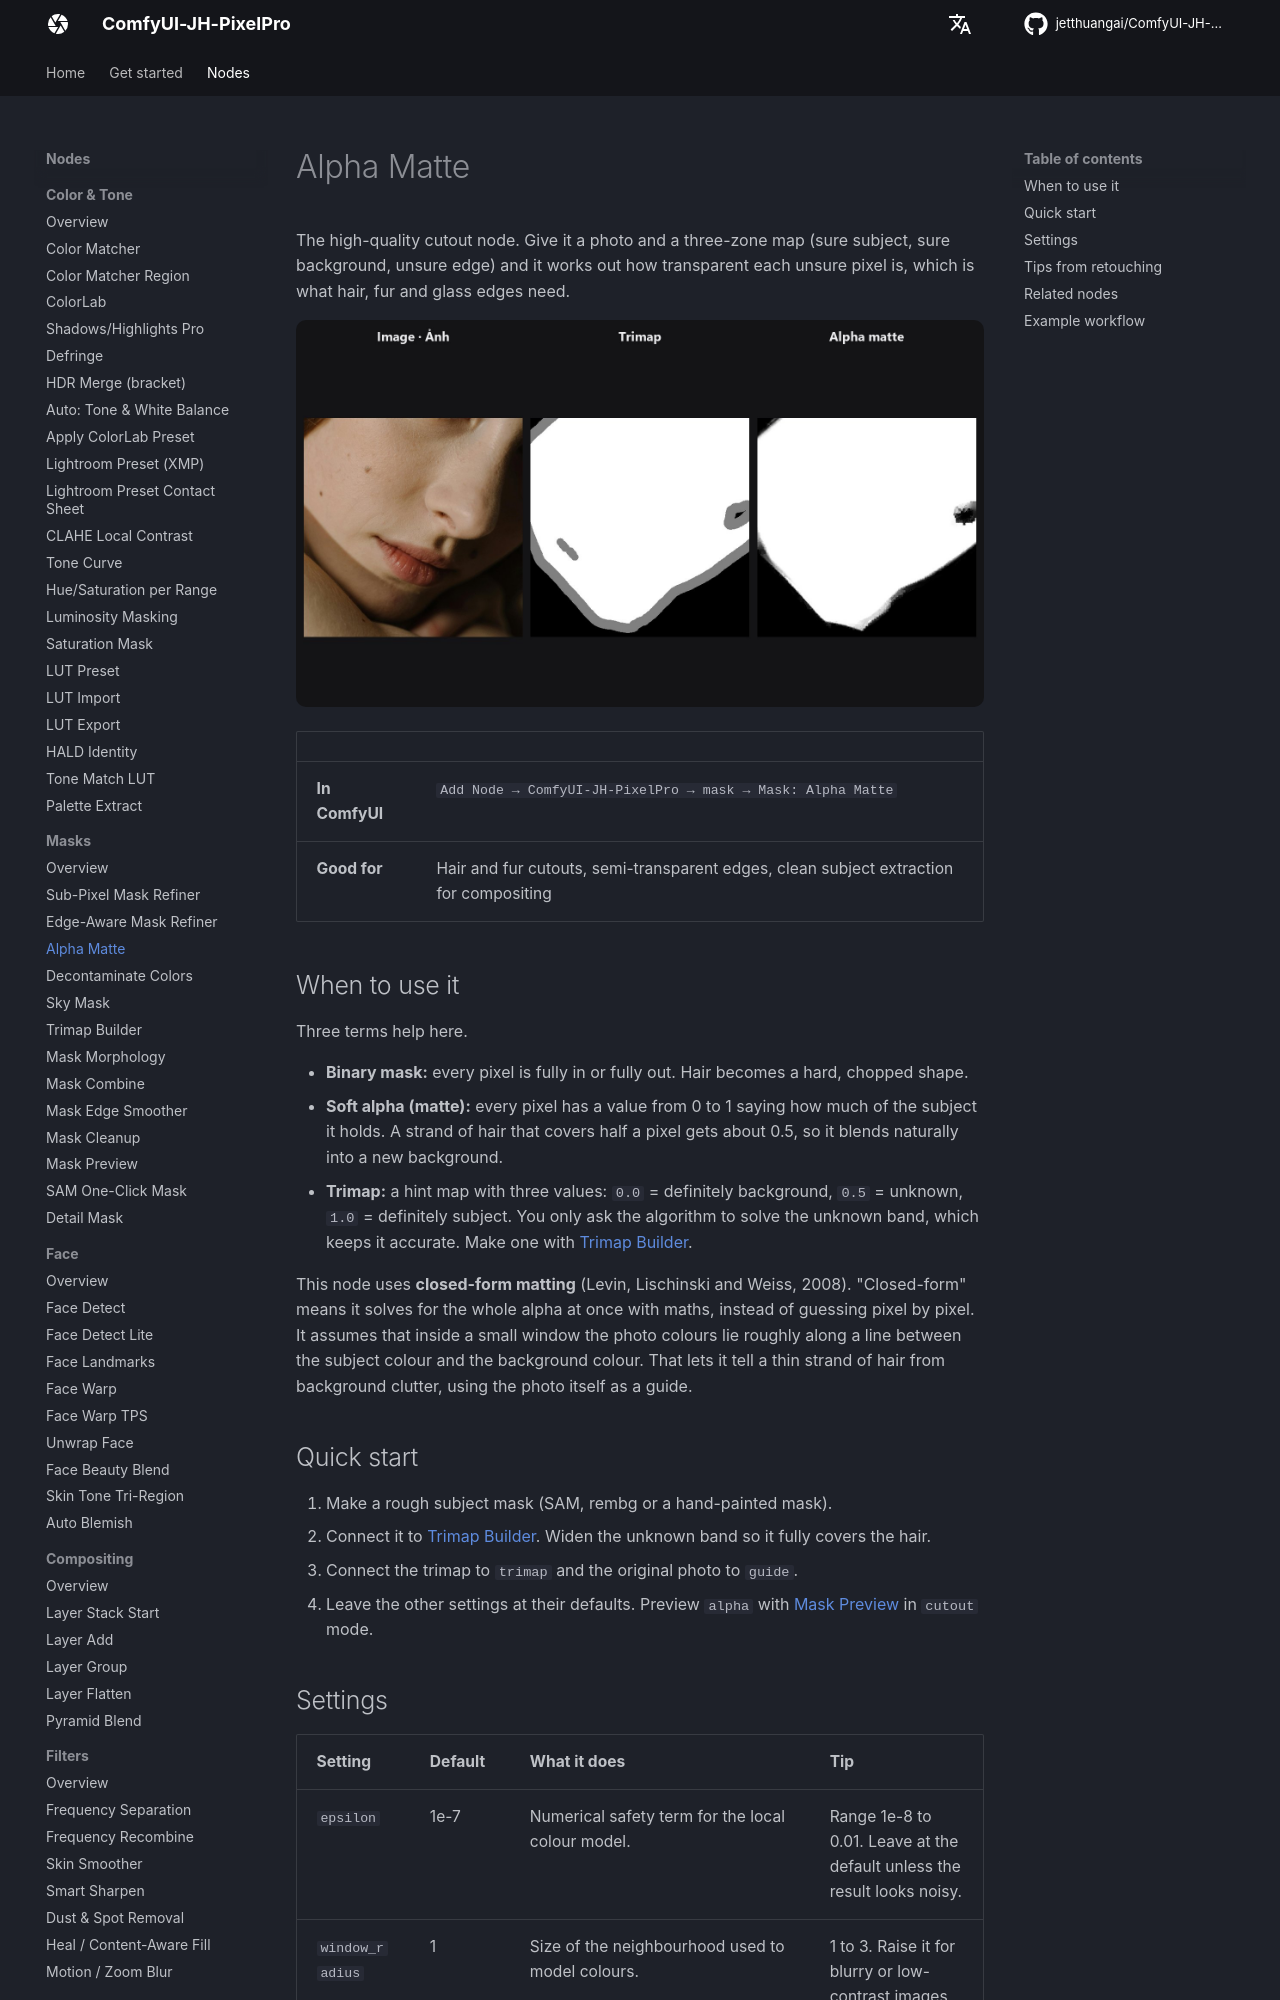

repository: jetthuangai/ComfyUI-JH-PixelPro · page: nodes/alpha-matte/index.html · generator: mkdocs

---
title: Alpha Matte
description: Builds a soft, hair-quality transparency mask from a trimap and your photo using closed-form matting.
---

# Alpha Matte

The high-quality cutout node. Give it a photo and a three-zone map (sure subject, sure background, unsure edge) and it works out how transparent each unsure pixel is, which is what hair, fur and glass edges need.

![Alpha Matte — before / after](../assets/nodes/alpha-matte.jpg)

| | |
|---|---|
| **In ComfyUI** | `Add Node → ComfyUI-JH-PixelPro → mask → Mask: Alpha Matte` |
| **Good for** | Hair and fur cutouts, semi-transparent edges, clean subject extraction for compositing |

## When to use it

Three terms help here.

- **Binary mask:** every pixel is fully in or fully out. Hair becomes a hard, chopped shape.
- **Soft alpha (matte):** every pixel has a value from 0 to 1 saying how much of the subject it holds. A strand of hair that covers half a pixel gets about 0.5, so it blends naturally into a new background.
- **Trimap:** a hint map with three values: `0.0` = definitely background, `0.5` = unknown, `1.0` = definitely subject. You only ask the algorithm to solve the unknown band, which keeps it accurate. Make one with [Trimap Builder](trimap-builder.md).

This node uses **closed-form matting** (Levin, Lischinski and Weiss, 2008). "Closed-form" means it solves for the whole alpha at once with maths, instead of guessing pixel by pixel. It assumes that inside a small window the photo colours lie roughly along a line between the subject colour and the background colour. That lets it tell a thin strand of hair from background clutter, using the photo itself as a guide.

## Quick start

1. Make a rough subject mask (SAM, rembg or a hand-painted mask).
2. Connect it to [Trimap Builder](trimap-builder.md). Widen the unknown band so it fully covers the hair.
3. Connect the trimap to `trimap` and the original photo to `guide`.
4. Leave the other settings at their defaults. Preview `alpha` with [Mask Preview](mask-preview.md) in `cutout` mode.

## Settings

| Setting | Default | What it does | Tip |
|---|---|---|---|
| `epsilon` | 1e-7 | Numerical safety term for the local colour model. | Range 1e-8 to 0.01. Leave at the default unless the result looks noisy. |
| `window_radius` | 1 | Size of the neighbourhood used to model colours. | 1 to 3. Raise it for blurry or low-contrast images. |
| `lambda_constraint` | 100.0 | How strictly the result must respect the sure-subject and sure-background areas of the trimap. | 1 to 10000. Higher keeps known areas locked. |
| `compute_device` | auto | `auto` uses the GPU when the guide image is already on the GPU. `cuda` forces the GPU and errors if none is available. `cpu` forces the CPU. | Leave on `auto`. |

**Output:** `alpha` (MASK), soft values from 0 to 1.

!!! warning "Trimap format"
    The trimap must use only 0.0, 0.5 and 1.0 (a tolerance of 0.05 is allowed). Any other value raises an error. A hand-painted or blurred mask will not pass, so build it with [Trimap Builder](trimap-builder.md).
